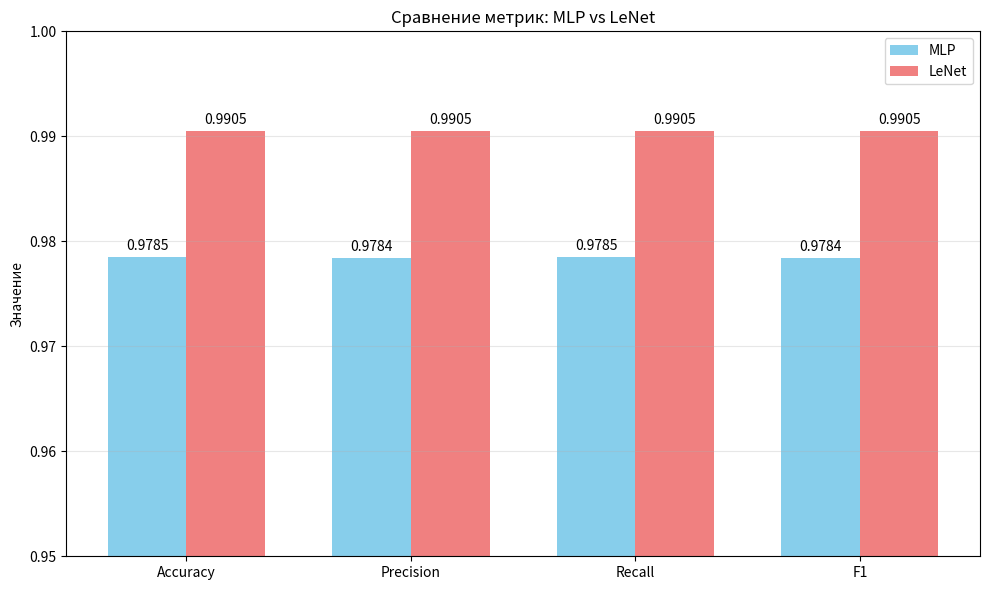

Source code (Python): (Note: this script raises an exception after producing the figure.)
"""
Сравнение результатов MLP и LeNet
"""

import matplotlib.pyplot as plt
import numpy as np

def compare_models(mlp_metrics, lenet_metrics, mlp_time, lenet_time):
    """
    Сравнение метрик двух моделей
    """
    print("\n" + "="*60)
    print("СРАВНЕНИЕ РЕЗУЛЬТАТОВ: MLP vs LeNet")
    print("="*60)

    # Таблица сравнения
    print("\n{:<20} {:>15} {:>15} {:>15}".format("Метрика", "MLP", "LeNet", "Разница"))
    print("-" * 65)

    metrics_names = ['Accuracy', 'Precision', 'Recall', 'F1']

    for name in metrics_names:
        mlp_val = mlp_metrics[name.lower()]
        lenet_val = lenet_metrics[name.lower()]
        diff = lenet_val - mlp_val
        arrow = "↑" if diff > 0 else "↓"
        print("{:<20} {:>14.4f} {:>14.4f} {:>12.4f} {}".format(
            name, mlp_val, lenet_val, diff, arrow
        ))

    print("-" * 65)
    print("{:<20} {:>14.2f} {:>14.2f} {:>12.2f} {}".format(
        "Время обучения (сек)", mlp_time, lenet_time, lenet_time - mlp_time,
        "↑" if lenet_time > mlp_time else "↓"
    ))

    # Сравнение сложности моделей
    print("\n" + "="*60)
    print("СРАВНЕНИЕ СЛОЖНОСТИ МОДЕЛЕЙ")
    print("="*60)

    # Оценка сложности
    complexity = {
        'MLP': {'params': '~100K-300K', 'flops': 'Низкие', 'memory': 'Низкая'},
        'LeNet': {'params': '~60K', 'flops': 'Средние', 'memory': 'Средняя'}
    }

    print("\n{:<15} {:>15} {:>15} {:>15}".format("Модель", "Параметры", "FLOPs", "Память"))
    print("-" * 60)
    for model, comp in complexity.items():
        print("{:<15} {:>15} {:>15} {:>15}".format(model, comp['params'], comp['flops'], comp['memory']))

def plot_comparison(mlp_metrics, lenet_metrics):
    """
    Визуализация сравнения метрик
    """
    metrics = ['Accuracy', 'Precision', 'Recall', 'F1']
    mlp_values = [mlp_metrics[m.lower()] for m in metrics]
    lenet_values = [lenet_metrics[m.lower()] for m in metrics]

    x = np.arange(len(metrics))
    width = 0.35

    fig, ax = plt.subplots(figsize=(10, 6))
    bars1 = ax.bar(x - width/2, mlp_values, width, label='MLP', color='skyblue')
    bars2 = ax.bar(x + width/2, lenet_values, width, label='LeNet', color='lightcoral')

    ax.set_ylabel('Значение')
    ax.set_title('Сравнение метрик: MLP vs LeNet')
    ax.set_xticks(x)
    ax.set_xticklabels(metrics)
    ax.legend()

    # Добавление значений на столбцы
    for bar in bars1:
        height = bar.get_height()
        ax.annotate(f'{height:.4f}', xy=(bar.get_x() + bar.get_width()/2, height),
                   xytext=(0, 3), textcoords="offset points", ha='center', va='bottom')

    for bar in bars2:
        height = bar.get_height()
        ax.annotate(f'{height:.4f}', xy=(bar.get_x() + bar.get_width()/2, height),
                   xytext=(0, 3), textcoords="offset points", ha='center', va='bottom')

    ax.set_ylim(0.95, 1.0)
    ax.grid(True, alpha=0.3, axis='y')

    plt.tight_layout()
    plt.savefig('plots/model_comparison.png', dpi=150, bbox_inches='tight')
    plt.show()

def plot_error_analysis(mlp_cm, lenet_cm):
    """
    Анализ ошибок моделей
    """
    # Находим классы, которые модели часто путают
    mlp_errors = mlp_cm.copy()
    lenet_errors = lenet_cm.copy()

    # Убираем диагональ (правильные предсказания)
    for i in range(10):
        mlp_errors[i, i] = 0
        lenet_errors[i, i] = 0

    fig, axes = plt.subplots(1, 2, figsize=(14, 5))

    # MLP ошибки
    im1 = axes[0].imshow(mlp_errors, cmap='Reds')
    axes[0].set_title('Ошибки MLP (недиагональные элементы)')
    axes[0].set_xlabel('Предсказанный класс')
    axes[0].set_ylabel('Истинный класс')
    plt.colorbar(im1, ax=axes[0])

    # Добавление значений
    for i in range(10):
        for j in range(10):
            if mlp_errors[i, j] > 0:
                axes[0].text(j, i, str(mlp_errors[i, j]), ha='center', va='center')

    # LeNet ошибки
    im2 = axes[1].imshow(lenet_errors, cmap='Reds')
    axes[1].set_title('Ошибки LeNet (недиагональные элементы)')
    axes[1].set_xlabel('Предсказанный класс')
    axes[1].set_ylabel('Истинный класс')
    plt.colorbar(im2, ax=axes[1])

    for i in range(10):
        for j in range(10):
            if lenet_errors[i, j] > 0:
                axes[1].text(j, i, str(lenet_errors[i, j]), ha='center', va='center')

    plt.suptitle('Сравнение ошибок классификации', fontsize=14)
    plt.tight_layout()
    plt.savefig('plots/error_analysis.png', dpi=150, bbox_inches='tight')
    plt.show()

if __name__ == "__main__":
    # Здесь нужно загрузить реальные метрики из предыдущих частей
    # Пример для демонстрации:

    mlp_metrics = {
        'accuracy': 0.9785,
        'precision': 0.9784,
        'recall': 0.9785,
        'f1': 0.9784
    }

    lenet_metrics = {
        'accuracy': 0.9905,
        'precision': 0.9905,
        'recall': 0.9905,
        'f1': 0.9905
    }

    mlp_train_time = 45.2
    lenet_train_time = 168.5

    # Сравнение
    compare_models(mlp_metrics, lenet_metrics, mlp_train_time, lenet_train_time)
    plot_comparison(mlp_metrics, lenet_metrics)
